Image classification data set "chess_dataset" (ShyEagle21/Practice on GitHub). Class labels (2): insufficient material, sufficient material.

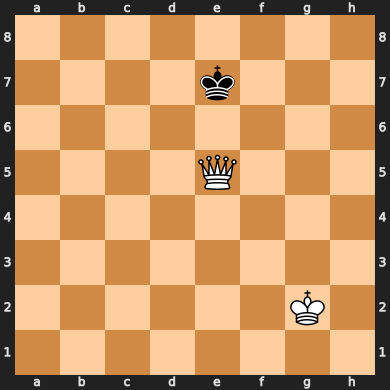
Label: sufficient material

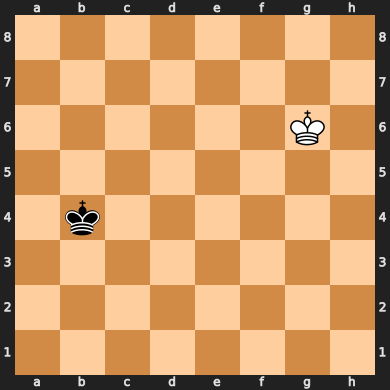
Label: insufficient material

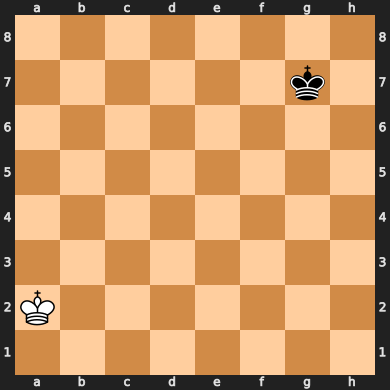
Label: insufficient material

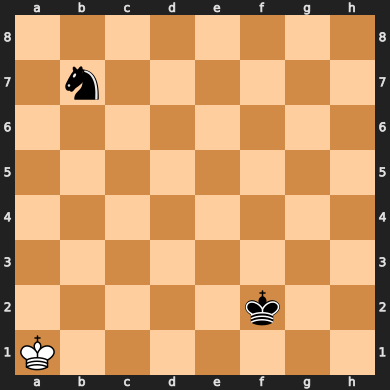
Label: insufficient material

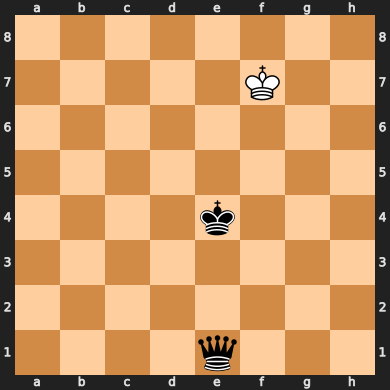
Label: sufficient material

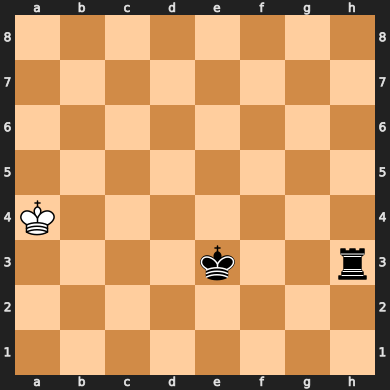
Label: sufficient material
